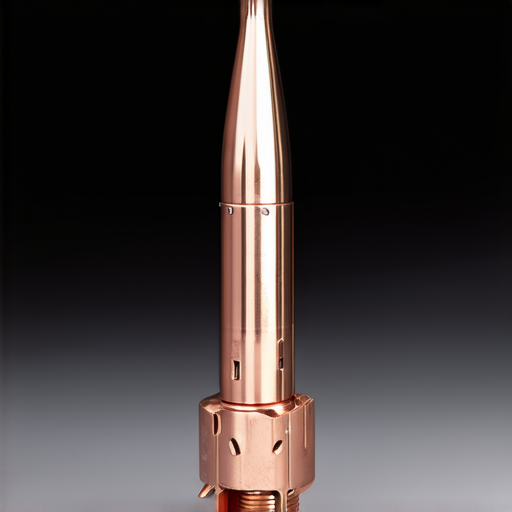
Generation parameters embedded in this image by ComfyUI (PNG 'prompt' text chunk: the API-format workflow graph, JSON):
{"3":{"inputs":{"seed":530648976724895,"steps":20,"cfg":8.0,"sampler_name":"euler","scheduler":"normal","denoise":1.0,"model":["4",0],"positive":["6",0],"negative":["7",0],"latent_image":["5",0]},"class_type":"KSampler"},"4":{"inputs":{"ckpt_name":"sd3.5_medium_incl_clips_t5xxlfp8scaled.safetensors"},"class_type":"CheckpointLoaderSimple"},"5":{"inputs":{"width":512,"height":512,"batch_size":1},"class_type":"EmptyLatentImage"},"6":{"inputs":{"text":"picture of an metallic or other material alien projectile,random coloring","clip":["4",1]},"class_type":"CLIPTextEncode"},"7":{"inputs":{"text":"text, watermark","clip":["4",1]},"class_type":"CLIPTextEncode"},"8":{"inputs":{"samples":["3",0],"vae":["4",2]},"class_type":"VAEDecode"},"9":{"inputs":{"filename_prefix":"Test1","images":["8",0]},"class_type":"SaveImage"}}